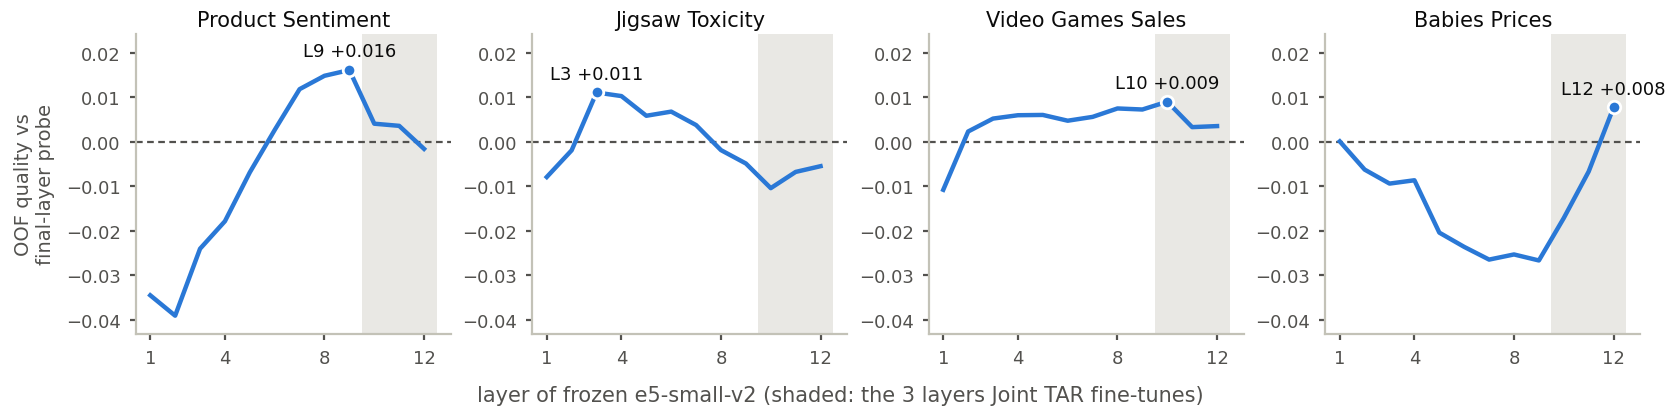

Data behind this chart, as committed beside it:
dataset, layer, delta
BIN_TEXT_JIGSAW_TOXICITY, 1, -0.007939
BIN_TEXT_JIGSAW_TOXICITY, 2, -0.001935
BIN_TEXT_JIGSAW_TOXICITY, 3, 0.01105
BIN_TEXT_JIGSAW_TOXICITY, 4, 0.01025
BIN_TEXT_JIGSAW_TOXICITY, 5, 0.005825
BIN_TEXT_JIGSAW_TOXICITY, 6, 0.006756
BIN_TEXT_JIGSAW_TOXICITY, 7, 0.003734
BIN_TEXT_JIGSAW_TOXICITY, 8, -0.001897
BIN_TEXT_JIGSAW_TOXICITY, 9, -0.004899
BIN_TEXT_JIGSAW_TOXICITY, 10, -0.01044
BIN_TEXT_JIGSAW_TOXICITY, 11, -0.006791
BIN_TEXT_JIGSAW_TOXICITY, 12, -0.005504
MUL_TEXT_PRODUCT_SENTIMENT, 1, -0.03451
MUL_TEXT_PRODUCT_SENTIMENT, 2, -0.03909
MUL_TEXT_PRODUCT_SENTIMENT, 3, -0.02405
MUL_TEXT_PRODUCT_SENTIMENT, 4, -0.01787
MUL_TEXT_PRODUCT_SENTIMENT, 5, -0.006885
MUL_TEXT_PRODUCT_SENTIMENT, 6, 0.002642
MUL_TEXT_PRODUCT_SENTIMENT, 7, 0.0118
MUL_TEXT_PRODUCT_SENTIMENT, 8, 0.0148
MUL_TEXT_PRODUCT_SENTIMENT, 9, 0.01609
MUL_TEXT_PRODUCT_SENTIMENT, 10, 0.004041
MUL_TEXT_PRODUCT_SENTIMENT, 11, 0.003559
MUL_TEXT_PRODUCT_SENTIMENT, 12, -0.001615
REG_TEXT_BABIES_PRICES, 1, 6.899999999998574e-05
REG_TEXT_BABIES_PRICES, 2, -0.006272
REG_TEXT_BABIES_PRICES, 3, -0.009415
REG_TEXT_BABIES_PRICES, 4, -0.008665
REG_TEXT_BABIES_PRICES, 5, -0.02043
REG_TEXT_BABIES_PRICES, 6, -0.02364
REG_TEXT_BABIES_PRICES, 7, -0.02649
REG_TEXT_BABIES_PRICES, 8, -0.02533
REG_TEXT_BABIES_PRICES, 9, -0.02668
REG_TEXT_BABIES_PRICES, 10, -0.01716
REG_TEXT_BABIES_PRICES, 11, -0.006709
REG_TEXT_BABIES_PRICES, 12, 0.007698
REG_TEXT_VIDEO_GAMES_SALES, 1, -0.01081
REG_TEXT_VIDEO_GAMES_SALES, 2, 0.002291
REG_TEXT_VIDEO_GAMES_SALES, 3, 0.005191
REG_TEXT_VIDEO_GAMES_SALES, 4, 0.005945
REG_TEXT_VIDEO_GAMES_SALES, 5, 0.006009
REG_TEXT_VIDEO_GAMES_SALES, 6, 0.004711
REG_TEXT_VIDEO_GAMES_SALES, 7, 0.005572
REG_TEXT_VIDEO_GAMES_SALES, 8, 0.007466
REG_TEXT_VIDEO_GAMES_SALES, 9, 0.00723
REG_TEXT_VIDEO_GAMES_SALES, 10, 0.008985
REG_TEXT_VIDEO_GAMES_SALES, 11, 0.003271
REG_TEXT_VIDEO_GAMES_SALES, 12, 0.003505
